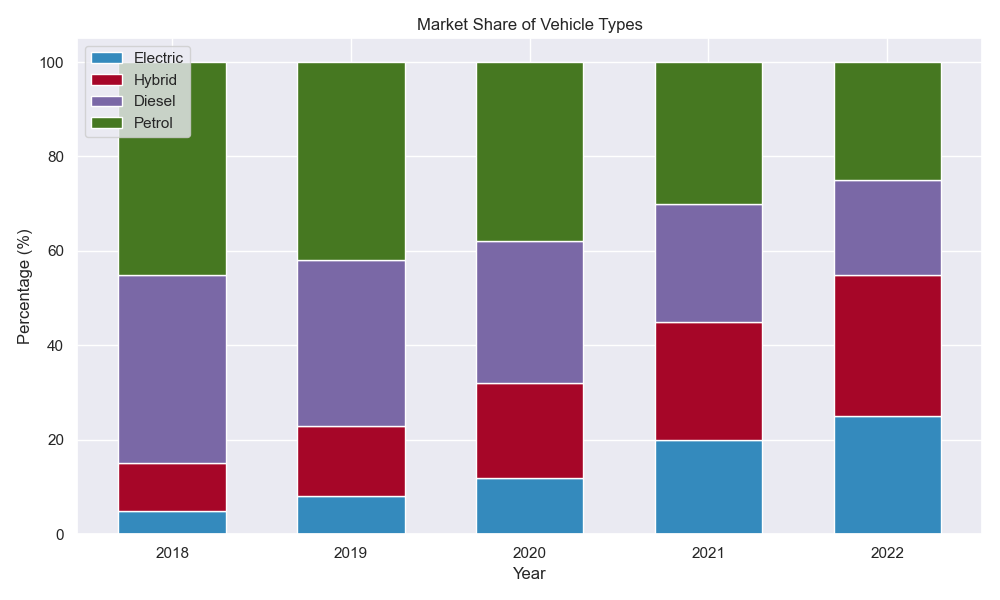

Data behind this chart, as committed beside it:
Year, Electric, Hybrid, Diesel, Petrol
2018, 5, 10, 40, 45
2019, 8, 15, 35, 42
2020, 12, 20, 30, 38
2021, 20, 25, 25, 30
2022, 25, 30, 20, 25
